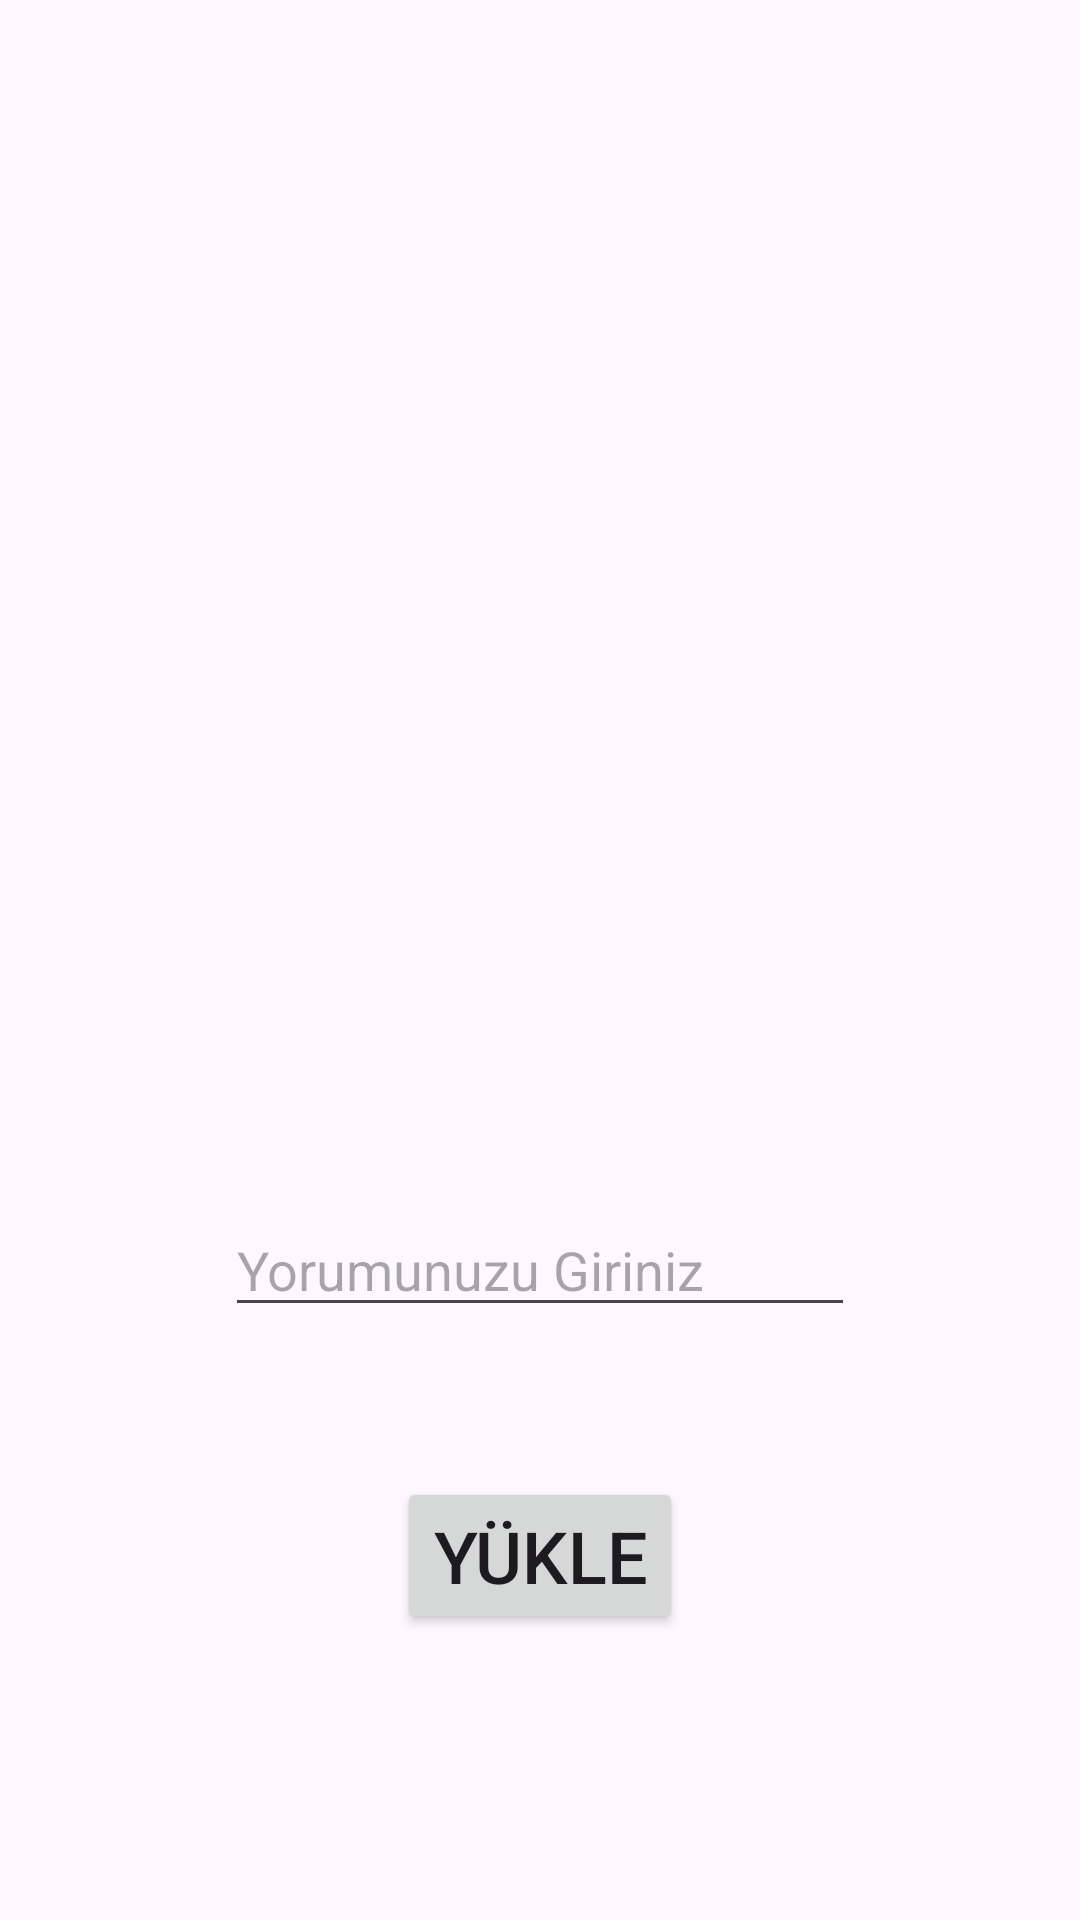

Produce the Android XML layout that renders to this screen, including the resource entries it uses.
<!-- AndroidManifest.xml: application theme Theme.PhotoSharingWithFirebase -->
<!-- res/layout/fragment_yukleme.xml -->
<?xml version="1.0" encoding="utf-8"?>
<androidx.constraintlayout.widget.ConstraintLayout xmlns:android="http://schemas.android.com/apk/res/android"
    xmlns:app="http://schemas.android.com/apk/res-auto"
    xmlns:tools="http://schemas.android.com/tools"
    android:layout_width="match_parent"
    android:layout_height="match_parent"
    tools:context=".view.YuklemeFragment">

    <ImageView
        android:id="@+id/imageView"
        android:layout_width="match_parent"
        android:layout_height="300dp"
        android:layout_marginTop="51dp"
        android:src="@drawable/addimage"
        app:layout_constraintEnd_toEndOf="parent"
        app:layout_constraintStart_toStartOf="parent"
        app:layout_constraintTop_toTopOf="parent" />

    <EditText
        android:id="@+id/commentText"
        android:layout_width="wrap_content"
        android:layout_height="wrap_content"
        android:layout_marginTop="50dp"
        android:ems="10"
        android:inputType="text"
        android:hint="Yorumunuzu Giriniz"
        app:layout_constraintEnd_toEndOf="parent"
        app:layout_constraintStart_toStartOf="parent"
        app:layout_constraintTop_toBottomOf="@+id/imageView" />

    <Button
        android:id="@+id/yukleButton"
        android:layout_width="wrap_content"
        android:layout_height="wrap_content"
        android:layout_marginTop="50dp"
        android:text="Yükle"
        android:textSize="24sp"
        app:layout_constraintEnd_toEndOf="parent"
        app:layout_constraintStart_toStartOf="parent"
        app:layout_constraintTop_toBottomOf="@+id/commentText" />
</androidx.constraintlayout.widget.ConstraintLayout>
<!-- resources referenced by this layout -->
<resources>
  <style name="Theme.PhotoSharingWithFirebase" parent="Base.Theme.PhotoSharingWithFirebase" />
  <style name="Base.Theme.PhotoSharingWithFirebase" parent="Theme.Material3.DayNight.NoActionBar">
          
          
      </style>
</resources>
